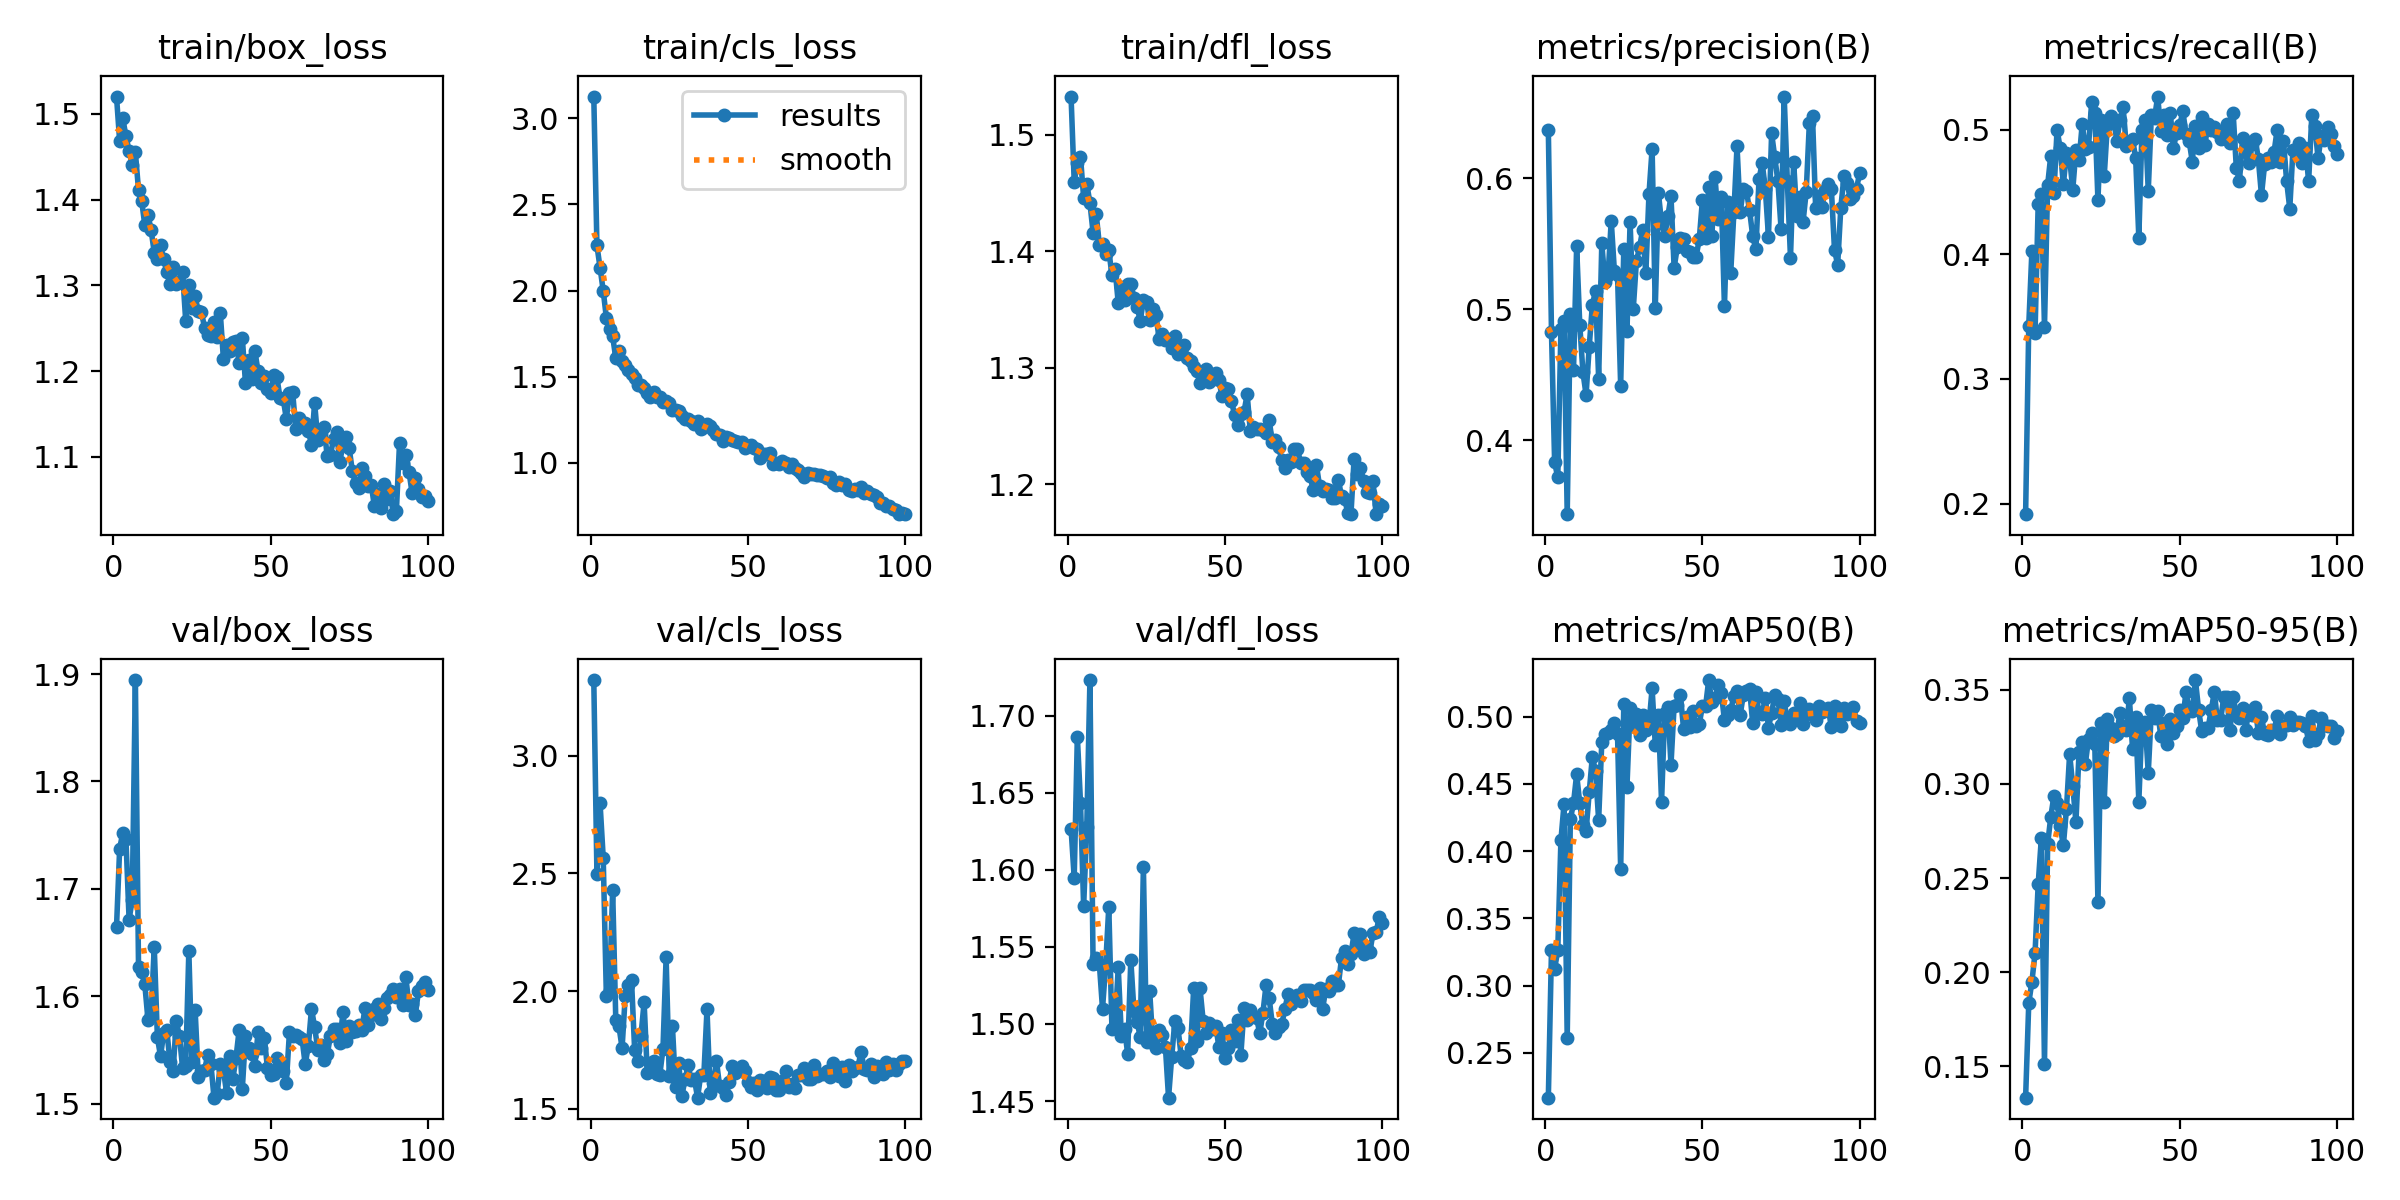

The data file committed next to this chart (first rows):
epoch, train/box_loss, train/cls_loss, train/dfl_loss, metrics/precision(B), metrics/recall(B), metrics/mAP50(B), metrics/mAP50-95(B), val/box_loss, val/cls_loss, val/dfl_loss, lr/pg0, lr/pg1, lr/pg2
1, 1.52, 3.125, 1.533, 0.6367, 0.1915, 0.2168, 0.1334, 1.665, 3.321, 1.627, 0.0003282, 0.0003282, 0.0003282
2, 1.468, 2.261, 1.46, 0.4826, 0.3428, 0.3263, 0.1836, 1.738, 2.499, 1.595, 0.000655, 0.000655, 0.000655
3, 1.495, 2.132, 1.475, 0.3834, 0.4028, 0.3126, 0.195, 1.752, 2.797, 1.686, 0.0009752, 0.0009752, 0.0009752
4, 1.474, 1.998, 1.481, 0.3717, 0.3371, 0.3263, 0.2102, 1.747, 2.566, 1.644, 0.0009703, 0.0009703, 0.0009703
5, 1.457, 1.841, 1.446, 0.4848, 0.4408, 0.4082, 0.2468, 1.671, 1.979, 1.576, 0.0009703, 0.0009703, 0.0009703
6, 1.44, 1.78, 1.458, 0.4907, 0.4489, 0.4353, 0.2711, 1.69, 2.005, 1.628, 0.0009604, 0.0009604, 0.0009604
7, 1.455, 1.734, 1.441, 0.3438, 0.3417, 0.2613, 0.1516, 1.894, 2.428, 1.723, 0.0009505, 0.0009505, 0.0009505
8, 1.411, 1.607, 1.416, 0.4961, 0.4556, 0.4237, 0.268, 1.627, 1.876, 1.539, 0.0009406, 0.0009406, 0.0009406
9, 1.399, 1.651, 1.432, 0.4534, 0.4793, 0.4357, 0.2825, 1.623, 1.851, 1.543, 0.0009307, 0.0009307, 0.0009307
10, 1.37, 1.591, 1.405, 0.5479, 0.4491, 0.4571, 0.2937, 1.611, 1.758, 1.539, 0.0009208, 0.0009208, 0.0009208
11, 1.382, 1.569, 1.406, 0.4879, 0.5002, 0.4356, 0.2898, 1.578, 1.979, 1.51, 0.0009109, 0.0009109, 0.0009109
12, 1.365, 1.54, 1.398, 0.452, 0.4852, 0.4193, 0.2774, 1.583, 2.027, 1.538, 0.000901, 0.000901, 0.000901
13, 1.338, 1.517, 1.401, 0.4348, 0.4562, 0.4149, 0.2673, 1.646, 2.046, 1.576, 0.0008911, 0.0008911, 0.0008911
14, 1.33, 1.495, 1.379, 0.4713, 0.4811, 0.4439, 0.2869, 1.562, 1.748, 1.497, 0.0008812, 0.0008812, 0.0008812
15, 1.347, 1.45, 1.385, 0.5033, 0.4772, 0.4703, 0.316, 1.544, 1.701, 1.499, 0.0008713, 0.0008713, 0.0008713
16, 1.33, 1.452, 1.356, 0.514, 0.452, 0.4593, 0.2988, 1.566, 1.809, 1.537, 0.0008614, 0.0008614, 0.0008614
17, 1.315, 1.433, 1.369, 0.4471, 0.4838, 0.4233, 0.2798, 1.569, 1.954, 1.492, 0.0008515, 0.0008515, 0.0008515
18, 1.302, 1.407, 1.358, 0.5502, 0.4758, 0.4815, 0.317, 1.539, 1.653, 1.497, 0.0008416, 0.0008416, 0.0008416
19, 1.321, 1.383, 1.372, 0.5206, 0.5047, 0.4869, 0.3224, 1.531, 1.695, 1.481, 0.0008317, 0.0008317, 0.0008317
20, 1.301, 1.414, 1.372, 0.5259, 0.4848, 0.4881, 0.3107, 1.577, 1.703, 1.542, 0.0008218, 0.0008218, 0.0008218
21, 1.304, 1.385, 1.36, 0.5675, 0.4865, 0.4899, 0.3239, 1.563, 1.65, 1.508, 0.0008119, 0.0008119, 0.0008119
22, 1.315, 1.384, 1.352, 0.5292, 0.5223, 0.495, 0.3271, 1.534, 1.645, 1.501, 0.000802, 0.000802, 0.000802
23, 1.259, 1.356, 1.34, 0.5261, 0.5135, 0.4871, 0.3212, 1.535, 1.755, 1.492, 0.0007921, 0.0007921, 0.0007921
24, 1.3, 1.357, 1.358, 0.4417, 0.4435, 0.3865, 0.2372, 1.642, 2.143, 1.602, 0.0007822, 0.0007822, 0.0007822
25, 1.273, 1.35, 1.356, 0.5463, 0.5082, 0.5093, 0.3322, 1.539, 1.64, 1.488, 0.0007723, 0.0007723, 0.0007723
26, 1.287, 1.305, 1.341, 0.4831, 0.4629, 0.448, 0.2904, 1.587, 1.853, 1.521, 0.0007624, 0.0007624, 0.0007624
27, 1.27, 1.305, 1.35, 0.5665, 0.5043, 0.5063, 0.3346, 1.525, 1.593, 1.488, 0.0007525, 0.0007525, 0.0007525
28, 1.269, 1.3, 1.345, 0.5, 0.5108, 0.4929, 0.3295, 1.531, 1.694, 1.484, 0.0007426, 0.0007426, 0.0007426
29, 1.251, 1.27, 1.325, 0.5366, 0.5077, 0.5018, 0.3255, 1.532, 1.554, 1.496, 0.0007327, 0.0007327, 0.0007327
30, 1.242, 1.253, 1.329, 0.5472, 0.4914, 0.4867, 0.3265, 1.545, 1.625, 1.493, 0.0007228, 0.0007228, 0.0007228
31, 1.241, 1.255, 1.323, 0.5605, 0.5077, 0.5017, 0.3378, 1.538, 1.684, 1.485, 0.0007129, 0.0007129, 0.0007129
32, 1.258, 1.243, 1.325, 0.5273, 0.5187, 0.4898, 0.3298, 1.506, 1.624, 1.452, 0.000703, 0.000703, 0.000703
33, 1.24, 1.228, 1.317, 0.5877, 0.4872, 0.4941, 0.3287, 1.509, 1.626, 1.479, 0.0006931, 0.0006931, 0.0006931
34, 1.268, 1.24, 1.327, 0.6223, 0.4885, 0.5212, 0.3455, 1.537, 1.547, 1.502, 0.0006832, 0.0006832, 0.0006832
35, 1.214, 1.198, 1.312, 0.5007, 0.4927, 0.4792, 0.3187, 1.531, 1.643, 1.497, 0.0006733, 0.0006733, 0.0006733
36, 1.231, 1.206, 1.316, 0.5887, 0.4771, 0.5011, 0.3356, 1.51, 1.644, 1.48, 0.0006634, 0.0006634, 0.0006634
37, 1.223, 1.224, 1.319, 0.5659, 0.4133, 0.4366, 0.2907, 1.544, 1.922, 1.477, 0.0006535, 0.0006535, 0.0006535
38, 1.234, 1.216, 1.308, 0.5556, 0.4997, 0.5029, 0.3325, 1.523, 1.568, 1.476, 0.0006436, 0.0006436, 0.0006436
39, 1.235, 1.19, 1.306, 0.5708, 0.5082, 0.5074, 0.3327, 1.543, 1.611, 1.484, 0.0006337, 0.0006337, 0.0006337
40, 1.209, 1.168, 1.301, 0.5861, 0.4512, 0.4643, 0.3058, 1.569, 1.703, 1.524, 0.0006238, 0.0006238, 0.0006238
41, 1.239, 1.16, 1.297, 0.5315, 0.5123, 0.5083, 0.3392, 1.514, 1.597, 1.489, 0.0006139, 0.0006139, 0.0006139
42, 1.187, 1.128, 1.287, 0.5473, 0.5097, 0.5091, 0.3351, 1.563, 1.587, 1.523, 0.000604, 0.000604, 0.000604
43, 1.213, 1.149, 1.296, 0.5545, 0.5268, 0.5159, 0.3385, 1.552, 1.561, 1.502, 0.0005941, 0.0005941, 0.0005941
44, 1.191, 1.145, 1.298, 0.5537, 0.4992, 0.491, 0.3252, 1.547, 1.615, 1.494, 0.0005842, 0.0005842, 0.0005842
45, 1.224, 1.132, 1.288, 0.5444, 0.5123, 0.4999, 0.3324, 1.536, 1.681, 1.501, 0.0005743, 0.0005743, 0.0005743
46, 1.2, 1.13, 1.294, 0.5438, 0.4958, 0.4927, 0.3213, 1.567, 1.653, 1.496, 0.0005644, 0.0005644, 0.0005644
47, 1.187, 1.12, 1.295, 0.5401, 0.5137, 0.504, 0.3343, 1.552, 1.662, 1.499, 0.0005545, 0.0005545, 0.0005545
48, 1.194, 1.12, 1.289, 0.5402, 0.4854, 0.4928, 0.3272, 1.561, 1.682, 1.485, 0.0005446, 0.0005446, 0.0005446
49, 1.179, 1.086, 1.276, 0.5535, 0.4975, 0.4948, 0.3305, 1.533, 1.66, 1.494, 0.0005347, 0.0005347, 0.0005347
50, 1.174, 1.097, 1.283, 0.5835, 0.5035, 0.5078, 0.3395, 1.527, 1.616, 1.478, 0.0005248, 0.0005248, 0.0005248
51, 1.196, 1.106, 1.282, 0.5545, 0.5148, 0.5078, 0.3349, 1.528, 1.593, 1.484, 0.0005149, 0.0005149, 0.0005149
52, 1.193, 1.089, 1.272, 0.5932, 0.4968, 0.5273, 0.3486, 1.543, 1.609, 1.496, 0.000505, 0.000505, 0.000505
53, 1.169, 1.081, 1.259, 0.556, 0.491, 0.5106, 0.3396, 1.538, 1.579, 1.489, 0.0004951, 0.0004951, 0.0004951
54, 1.168, 1.031, 1.251, 0.6007, 0.4746, 0.514, 0.3386, 1.53, 1.622, 1.502, 0.0004852, 0.0004852, 0.0004852
55, 1.145, 1.055, 1.26, 0.5692, 0.5035, 0.5236, 0.3552, 1.52, 1.616, 1.48, 0.0004753, 0.0004753, 0.0004753
56, 1.175, 1.049, 1.262, 0.5852, 0.4855, 0.5179, 0.3395, 1.567, 1.589, 1.51, 0.0004654, 0.0004654, 0.0004654
57, 1.176, 1.059, 1.277, 0.5022, 0.5106, 0.4975, 0.328, 1.563, 1.635, 1.503, 0.0004555, 0.0004555, 0.0004555
58, 1.133, 0.9917, 1.245, 0.582, 0.4876, 0.5016, 0.3296, 1.564, 1.632, 1.509, 0.0004456, 0.0004456, 0.0004456
59, 1.145, 0.9994, 1.249, 0.5279, 0.5048, 0.5049, 0.3296, 1.562, 1.582, 1.505, 0.0004357, 0.0004357, 0.0004357
60, 1.139, 0.9947, 1.248, 0.5738, 0.5002, 0.5154, 0.339, 1.561, 1.581, 1.504, 0.0004258, 0.0004258, 0.0004258
... 40 more rows
